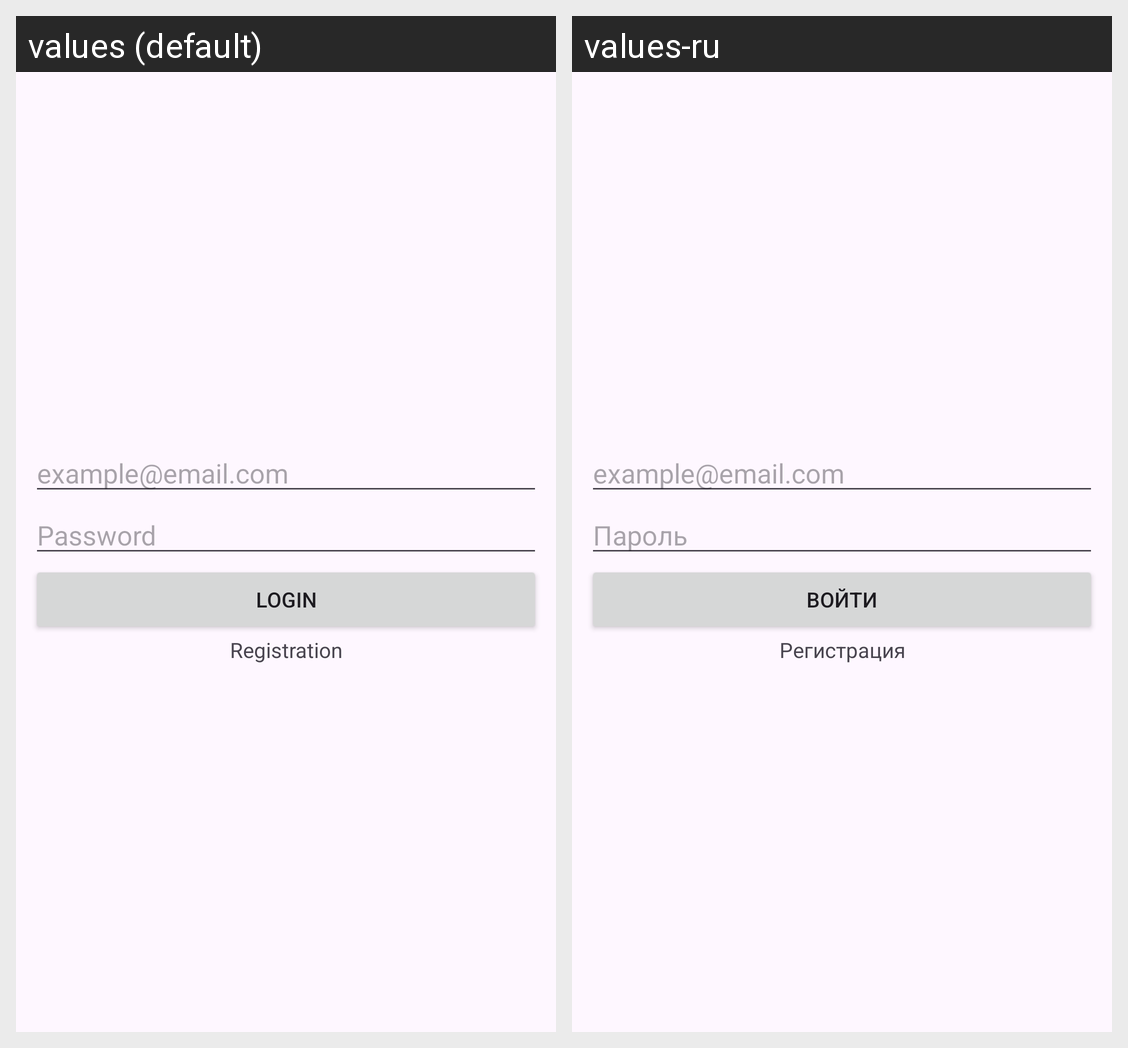

The Android screen above is rendered under two locales of the same app. Produce the string resources it draws, with the default and per-locale values.
Android screen res/layout/login_authorized.xml rendered under 2 locales, left to right: values (default), values-ru. Device: Nexus 5 (rendered at 1080×1920; each locale shown at half size, 540×960, under a caption strip naming it); theme Theme.HospitalRegistry.
Strings drawn on this screen, with the default value and each locale's value (text and hints the layout hard-codes, and strings that could not be matched under every locale, appear in the picture but are not listed):

example_email_com
  values: example@email.com
  values-ru: example@email.com  [not translated; the default value is used]

password
  values: Password
  values-ru: Пароль

login_button_text
  values: Login
  values-ru: Войти

registration_field_text
  values: Registration
  values-ru: Регистрация
